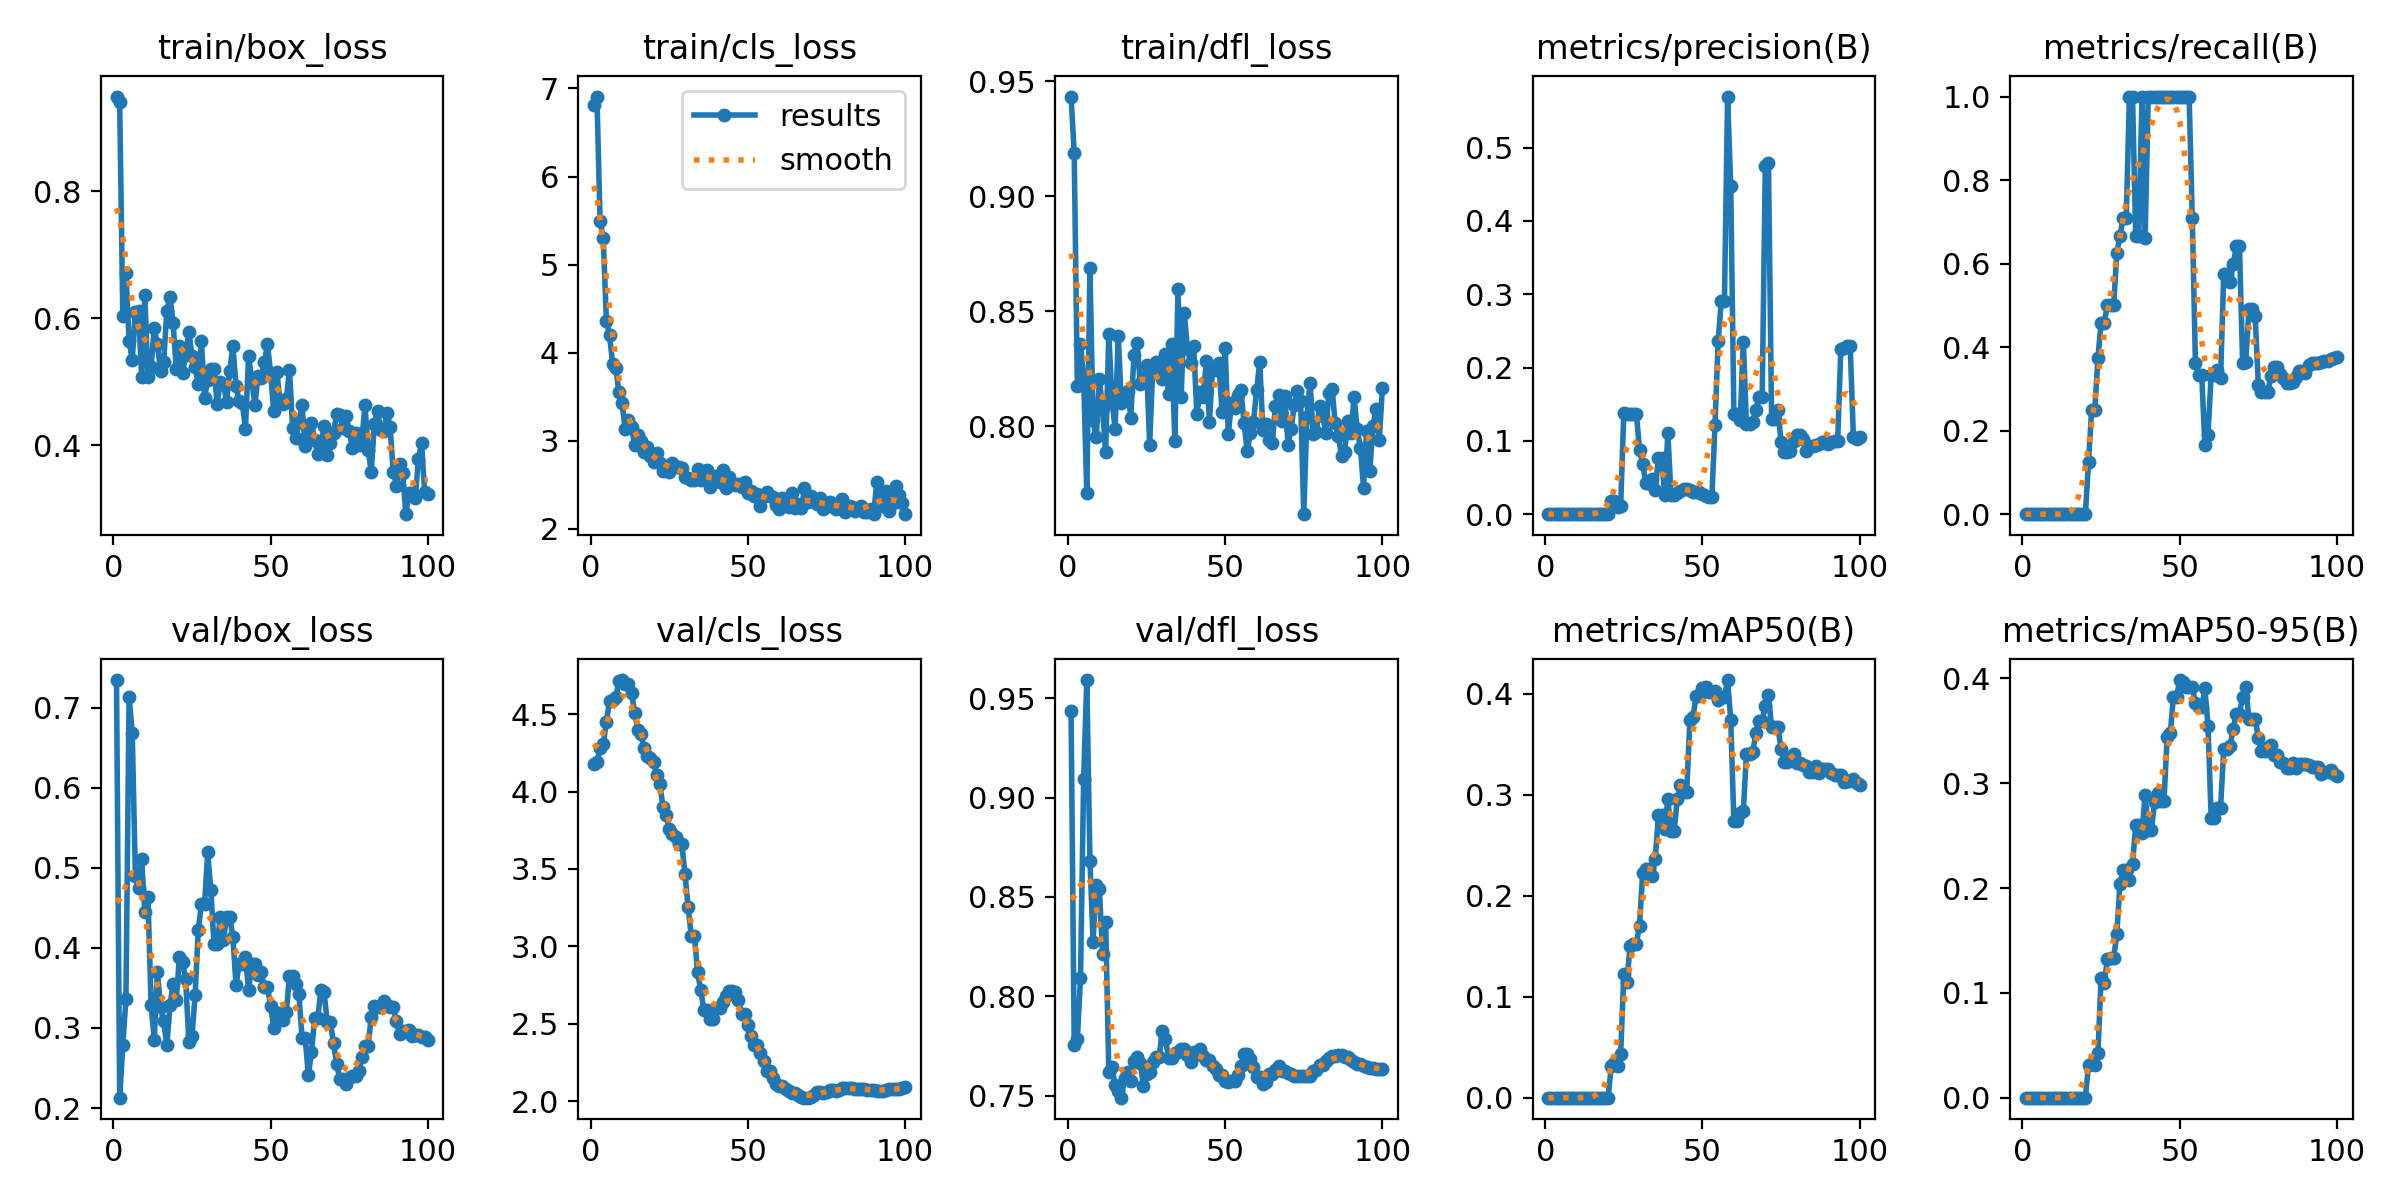

Data behind this chart, as committed beside it:
epoch, time, train/box_loss, train/cls_loss, train/dfl_loss, metrics/precision(B), metrics/recall(B), metrics/mAP50(B), metrics/mAP50-95(B), val/box_loss, val/cls_loss, val/dfl_loss, lr/pg0, lr/pg1, lr/pg2
1, 16.3, 0.9487, 6.816, 0.9433, 0, 0, 0, 0, 0.7344, 4.18, 0.9437, 2e-05, 2e-05, 0.09802
2, 16.75, 0.9408, 6.909, 0.9187, 0, 0, 0, 0, 0.213, 4.19, 0.7757, 4.9505e-05, 4.9505e-05, 0.09505
3, 17.35, 0.6031, 5.501, 0.8174, 0, 0, 0, 0, 0.2783, 4.279, 0.7785, 7.8416e-05, 7.8416e-05, 0.09208
4, 17.95, 0.6711, 5.307, 0.8359, 0, 0, 0, 0, 0.3368, 4.305, 0.8091, 0.0001067, 0.0001067, 0.08911
5, 18.57, 0.564, 4.366, 0.8209, 0, 0, 0, 0, 0.7138, 4.451, 0.9093, 0.0001345, 0.0001345, 0.08613
6, 19.12, 0.5343, 4.199, 0.7708, 0, 0, 0, 0, 0.6683, 4.584, 0.9592, 0.0001616, 0.0001616, 0.08316
7, 19.84, 0.61, 3.875, 0.8686, 0, 0, 0, 0, 0.49, 4.594, 0.8682, 0.0001881, 0.0001881, 0.08019
8, 20.43, 0.6109, 3.825, 0.8024, 0, 0, 0, 0, 0.475, 4.611, 0.8275, 0.0002141, 0.0002141, 0.07721
9, 21.06, 0.5075, 3.552, 0.7951, 0, 0, 0, 0, 0.5109, 4.712, 0.8562, 0.0002394, 0.0002394, 0.07424
10, 21.74, 0.636, 3.425, 0.8205, 0, 0, 0, 0, 0.4442, 4.721, 0.8542, 0.0002642, 0.0002642, 0.07126
11, 22.66, 0.5066, 3.131, 0.8079, 0, 0, 0, 0, 0.463, 4.695, 0.8213, 0.0002883, 0.0002883, 0.06829
12, 23.45, 0.5235, 3.241, 0.7887, 0, 0, 0, 0, 0.3287, 4.692, 0.8376, 0.0003119, 0.0003119, 0.06531
13, 24.17, 0.584, 3.162, 0.8401, 0, 0, 0, 0, 0.2855, 4.639, 0.762, 0.0003349, 0.0003349, 0.06233
14, 25, 0.5586, 2.949, 0.8117, 0, 0, 0, 0, 0.3701, 4.51, 0.7643, 0.0003572, 0.0003572, 0.05936
15, 25.82, 0.5167, 3.071, 0.7987, 0, 0, 0, 0, 0.3261, 4.401, 0.7554, 0.000379, 0.000379, 0.05638
16, 26.37, 0.5311, 3.004, 0.8393, 0, 0, 0, 0, 0.3081, 4.373, 0.7521, 0.0004002, 0.0004002, 0.0534
17, 26.94, 0.6111, 2.879, 0.81, 0, 0, 0, 0, 0.2784, 4.279, 0.749, 0.0004208, 0.0004208, 0.05042
18, 27.5, 0.6336, 2.927, 0.8125, 0, 0, 0, 0, 0.3284, 4.232, 0.759, 0.0004408, 0.0004408, 0.04744
19, 28.06, 0.5923, 2.825, 0.8153, 0, 0, 0, 0, 0.3553, 4.218, 0.7619, 0.0004602, 0.0004602, 0.04446
20, 28.73, 0.5196, 2.755, 0.8037, 0, 0, 0, 0, 0.3353, 4.194, 0.7575, 0.000479, 0.000479, 0.04148
21, 29.32, 0.5569, 2.863, 0.8309, 0.01786, 0.125, 0.03109, 0.03109, 0.3886, 4.109, 0.7672, 0.0004972, 0.0004972, 0.0385
22, 29.89, 0.5133, 2.754, 0.8361, 0.01793, 0.25, 0.03444, 0.03349, 0.3826, 4.052, 0.7695, 0.0005149, 0.0005149, 0.03551
23, 30.49, 0.5424, 2.658, 0.8184, 0.00936, 0.25, 0.03178, 0.03109, 0.3606, 3.901, 0.7663, 0.0005319, 0.0005319, 0.03253
24, 31.02, 0.5786, 2.71, 0.8205, 0.01137, 0.375, 0.04297, 0.04275, 0.282, 3.847, 0.755, 0.0005483, 0.0005483, 0.02955
25, 31.59, 0.5397, 2.649, 0.8266, 0.1385, 0.4583, 0.1228, 0.1139, 0.29, 3.756, 0.7609, 0.0005642, 0.0005642, 0.02656
26, 32.14, 0.5224, 2.748, 0.7919, 0.1367, 0.4583, 0.1147, 0.1098, 0.3409, 3.724, 0.7618, 0.0005794, 0.0005794, 0.02358
27, 32.76, 0.4967, 2.698, 0.8267, 0.1371, 0.5, 0.1504, 0.1322, 0.4228, 3.706, 0.7669, 0.0005941, 0.0005941, 0.02059
28, 33.33, 0.5633, 2.703, 0.8278, 0.137, 0.5, 0.1524, 0.1336, 0.4544, 3.659, 0.7695, 0.0006081, 0.0006081, 0.01761
29, 33.88, 0.4749, 2.693, 0.8238, 0.137, 0.5, 0.1524, 0.1336, 0.4544, 3.659, 0.7695, 0.0006216, 0.0006216, 0.01462
30, 34.45, 0.5019, 2.593, 0.8206, 0.08778, 0.625, 0.1704, 0.1558, 0.5192, 3.468, 0.7824, 0.0006345, 0.0006345, 0.01163
31, 35.07, 0.5198, 2.574, 0.8312, 0.06887, 0.6667, 0.2225, 0.2043, 0.4721, 3.254, 0.7786, 0.0006468, 0.0006468, 0.008647
32, 35.69, 0.5195, 2.56, 0.814, 0.04286, 0.7083, 0.2263, 0.2174, 0.4054, 3.068, 0.769, 0.0006584, 0.0006584, 0.005658
33, 36.25, 0.4646, 2.555, 0.8357, 0.04286, 0.7083, 0.2263, 0.2174, 0.4054, 3.068, 0.769, 0.0006695, 0.0006695, 0.00267
34, 36.93, 0.4996, 2.684, 0.7936, 0.04742, 1, 0.2197, 0.2078, 0.4381, 2.832, 0.7714, 0.0006733, 0.0006733, 0.0006733
35, 37.5, 0.4969, 2.559, 0.8594, 0.03311, 1, 0.2364, 0.2226, 0.4095, 2.719, 0.7719, 0.0006634, 0.0006634, 0.0006634
36, 38.08, 0.468, 2.663, 0.8128, 0.07729, 0.6667, 0.2798, 0.2601, 0.4383, 2.591, 0.7736, 0.0006535, 0.0006535, 0.0006535
37, 38.62, 0.5162, 2.671, 0.849, 0.07729, 0.6667, 0.2798, 0.2601, 0.4383, 2.591, 0.7736, 0.0006436, 0.0006436, 0.0006436
38, 39.18, 0.556, 2.477, 0.8337, 0.02635, 1, 0.2661, 0.2524, 0.4139, 2.531, 0.7703, 0.0006337, 0.0006337, 0.0006337
39, 39.73, 0.4933, 2.542, 0.8275, 0.1106, 0.6602, 0.2955, 0.2891, 0.354, 2.531, 0.767, 0.0006238, 0.0006238, 0.0006238
40, 40.39, 0.4697, 2.605, 0.8346, 0.02671, 1, 0.2639, 0.2556, 0.3795, 2.602, 0.7722, 0.0006139, 0.0006139, 0.0006139
41, 40.93, 0.466, 2.535, 0.8054, 0.02671, 1, 0.2639, 0.2556, 0.3795, 2.602, 0.7722, 0.000604, 0.000604, 0.000604
42, 41.49, 0.4261, 2.665, 0.8146, 0.02887, 1, 0.2953, 0.2817, 0.3889, 2.644, 0.7734, 0.0005941, 0.0005941, 0.0005941
43, 42.02, 0.5401, 2.47, 0.8126, 0.03195, 1, 0.3094, 0.2905, 0.3469, 2.682, 0.77, 0.0005842, 0.0005842, 0.0005842
44, 42.6, 0.5031, 2.592, 0.8281, 0.03495, 1, 0.3028, 0.2828, 0.3796, 2.714, 0.768, 0.0005743, 0.0005743, 0.0005743
45, 43.14, 0.4632, 2.515, 0.8017, 0.03495, 1, 0.3028, 0.2828, 0.3796, 2.714, 0.768, 0.0005644, 0.0005644, 0.0005644
46, 43.82, 0.5084, 2.502, 0.8252, 0.03243, 1, 0.3735, 0.3439, 0.3668, 2.706, 0.765, 0.0005545, 0.0005545, 0.0005545
47, 44.39, 0.5064, 2.514, 0.8242, 0.03052, 1, 0.377, 0.3478, 0.37, 2.651, 0.7634, 0.0005446, 0.0005446, 0.0005446
48, 45, 0.5304, 2.48, 0.8274, 0.02963, 1, 0.3977, 0.3823, 0.351, 2.565, 0.7606, 0.0005347, 0.0005347, 0.0005347
49, 45.56, 0.5586, 2.528, 0.8062, 0.02963, 1, 0.3977, 0.3823, 0.351, 2.565, 0.7606, 0.0005248, 0.0005248, 0.0005248
50, 46.13, 0.5137, 2.409, 0.8339, 0.02746, 1, 0.4054, 0.3985, 0.3272, 2.491, 0.7576, 0.0005149, 0.0005149, 0.0005149
51, 46.72, 0.4531, 2.428, 0.7965, 0.02507, 1, 0.4062, 0.3964, 0.3005, 2.419, 0.7571, 0.000505, 0.000505, 0.000505
52, 47.26, 0.5153, 2.373, 0.8101, 0.02328, 1, 0.4018, 0.3914, 0.3184, 2.365, 0.7576, 0.0004951, 0.0004951, 0.0004951
53, 47.88, 0.4671, 2.392, 0.808, 0.02328, 1, 0.4018, 0.3914, 0.3184, 2.365, 0.7576, 0.0004852, 0.0004852, 0.0004852
54, 48.44, 0.4656, 2.262, 0.8136, 0.1213, 0.7083, 0.403, 0.3917, 0.31, 2.314, 0.7604, 0.0004753, 0.0004753, 0.0004753
55, 48.97, 0.4722, 2.371, 0.8157, 0.2367, 0.3631, 0.3933, 0.3768, 0.3199, 2.261, 0.7648, 0.0004654, 0.0004654, 0.0004654
56, 49.47, 0.5187, 2.418, 0.8015, 0.2909, 0.3333, 0.3961, 0.3723, 0.3645, 2.197, 0.7712, 0.0004555, 0.0004555, 0.0004555
57, 50.02, 0.4274, 2.372, 0.7891, 0.2909, 0.3333, 0.3961, 0.3723, 0.3645, 2.197, 0.7712, 0.0004456, 0.0004456, 0.0004456
58, 50.59, 0.4116, 2.367, 0.7971, 0.5698, 0.1667, 0.4134, 0.3905, 0.3543, 2.153, 0.7686, 0.0004357, 0.0004357, 0.0004357
59, 51.12, 0.4371, 2.276, 0.8018, 0.4474, 0.1905, 0.3742, 0.355, 0.3425, 2.112, 0.7643, 0.0004258, 0.0004258, 0.0004258
60, 51.79, 0.4625, 2.232, 0.8156, 0.1367, 0.3333, 0.2734, 0.2672, 0.2872, 2.095, 0.7595, 0.0004159, 0.0004159, 0.0004159
... 40 more rows
